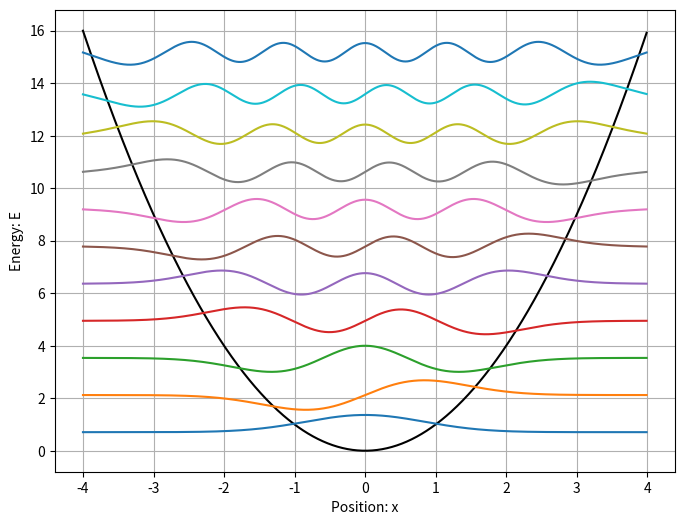

Write Python code to recreate this figure.
# this code solves for the eigenfunctions and eigenvalues of a quantum harmonic
# oscillator, based on the finite difference method code introduced by
# [redacted]

import numpy as np
import matplotlib.pyplot as plt

hbar = 1
m = 1

# the adjustable width of the well, that determines the potential range
a = 8

# the x axis range
step = 0.01
x = np.arange(-a/2, a/2, step)
n = len(x)

# the potential function
V = x**2

# represents the double derivative as a matrix using finite difference method
mdd = 1/(step**2) * (np.diag(np.ones(n-1), k=-1)
                     - 2 * np.diag(np.ones(n))
                     + np.diag(np.ones(n-1), k=1))

# sets up the hamiltonian as a matrix, and computes its eigenstuff
H = -(hbar**2)/(2.0 * m) * mdd + np.diag(V)
E, psi_t = np.linalg.eigh(H)
psi = np.transpose(psi_t)

# plotting the eigenfunctions and printing the eigenvalues
fig, ax = plt.subplots(figsize=(8,6))
ax.plot(x, V, color='k')
print('Energies of the bound states:')
for i in range(len(E)):
    if(E[i] < x[0]**2):
        print('E%s = %.2f' %(i, E[i]))
        ax.plot(x, E[i] + 8*psi[i])
ax.grid()
ax.set_xlabel('Position: x')
ax.set_ylabel('Energy: E')
plt.show()
